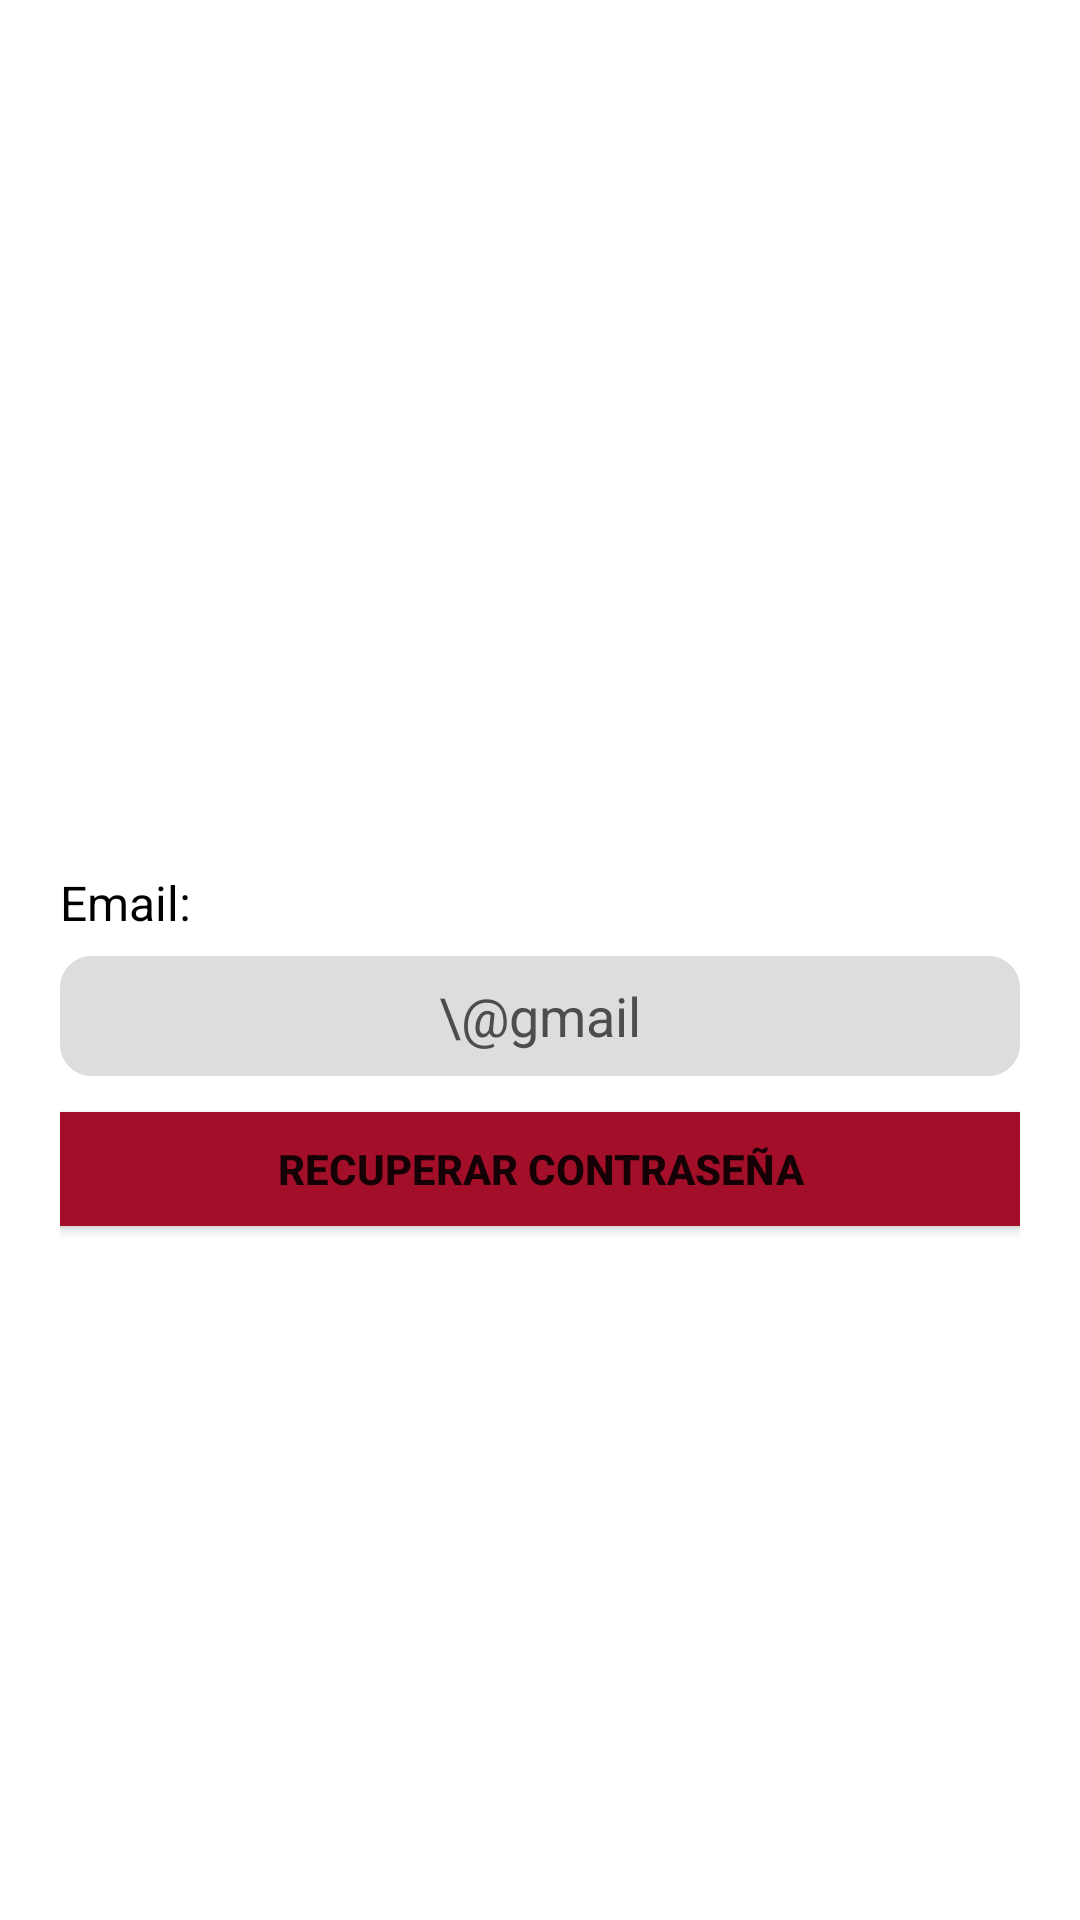

The Android layout XML behind this screen, and the referenced resources:
<!-- AndroidManifest.xml: application theme Theme.LuzDeDia -->
<!-- res/layout/remember_password.xml -->
<?xml version="1.0" encoding="utf-8"?>
<LinearLayout xmlns:android="http://schemas.android.com/apk/res/android"
    xmlns:app="http://schemas.android.com/apk/res-auto"
    xmlns:tools="http://schemas.android.com/tools"
    android:layout_width="match_parent"
    android:layout_height="match_parent"
    android:orientation="vertical"
    android:padding="20dp"
    android:background="@color/white">

    <Space
        android:layout_width="match_parent"
        android:layout_height="270dp"/>
    <TextView
        android:id="@+id/textView10"
        android:layout_width="match_parent"
        android:layout_height="wrap_content"
        android:text="Email:"
        android:layout_marginBottom="7dp"
        android:textSize="16sp"
        android:textColor="@color/black"/>

    <EditText
        android:id="@+id/editTextEmail"
        android:layout_width="match_parent"
        android:layout_height="40dp"
        android:background="@drawable/personalized_edit_text"
        android:gravity="center"
        android:hint="\@gmail"
        android:textColorHint="@color/textos_medios" />

    <Button
        android:id="@+id/btnRemPassword"
        android:layout_width="350dp"
        android:layout_height="50dp"
        android:layout_gravity="center"
        android:layout_margin="6dp"
        android:backgroundTint="@color/rojo"
        android:textStyle="bold"
        android:text="Recuperar contraseña" />


</LinearLayout>
<!-- resources referenced by this layout -->
<resources>
  <color name="black">#FF000000</color>
  <color name="rojo">#A30F28</color>
  <color name="textos_medios">#4D4D4D</color>
  <color name="white">#FFFFFFFF</color>
  <!-- drawable personalized_edit_text (drawable) -->
  <?xml version="1.0" encoding="utf-8"?>
  <selector xmlns:android="http://schemas.android.com/apk/res/android">
      <item android:state_enabled="true" android:state_focused="true">
          <shape android:shape="rectangle">
              <solid android:color="@color/editTextColor"/>
              <corners android:radius="10dp"/>
              <stroke android:color="@color/editTextColor" android:width="1dp"/>
          </shape>
      </item>
  
      <item android:state_enabled="true">
          <shape android:shape="rectangle">
              <solid android:color="@color/editTextColor"/>
              <corners android:radius="10dp"/>
              <stroke android:color="@color/editTextColor" android:width="1dp"/>
          </shape>
      </item>
  </selector>
  <style name="Theme.LuzDeDia" parent="Theme.MaterialComponents.DayNight.NoActionBar">
          
          <item name="colorPrimary">@color/purple_500</item>
          <item name="colorPrimaryVariant">@color/purple_700</item>
          <item name="colorOnPrimary">@color/white</item>
          
          <item name="colorSecondary">@color/teal_200</item>
          <item name="colorSecondaryVariant">@color/teal_700</item>
          <item name="colorOnSecondary">@color/black</item>
          
          <item name="android:statusBarColor" tools:targetApi="l">?attr/colorPrimaryVariant</item>
          
      </style>
  <color name="editTextColor">#DDDDDD</color>
  <color name="purple_500">#FF6200EE</color>
  <color name="purple_700">#FF3700B3</color>
  <color name="teal_200">#FF03DAC5</color>
  <color name="teal_700">#FF018786</color>
</resources>
